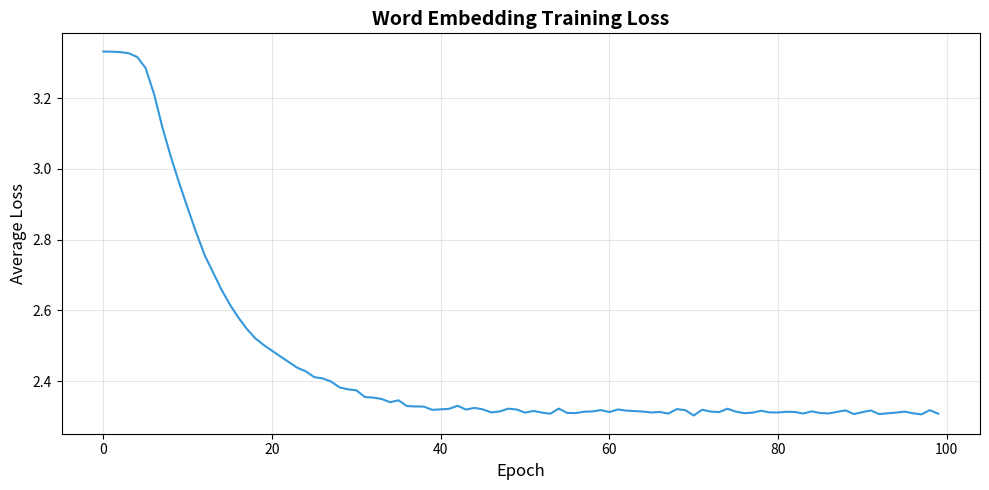
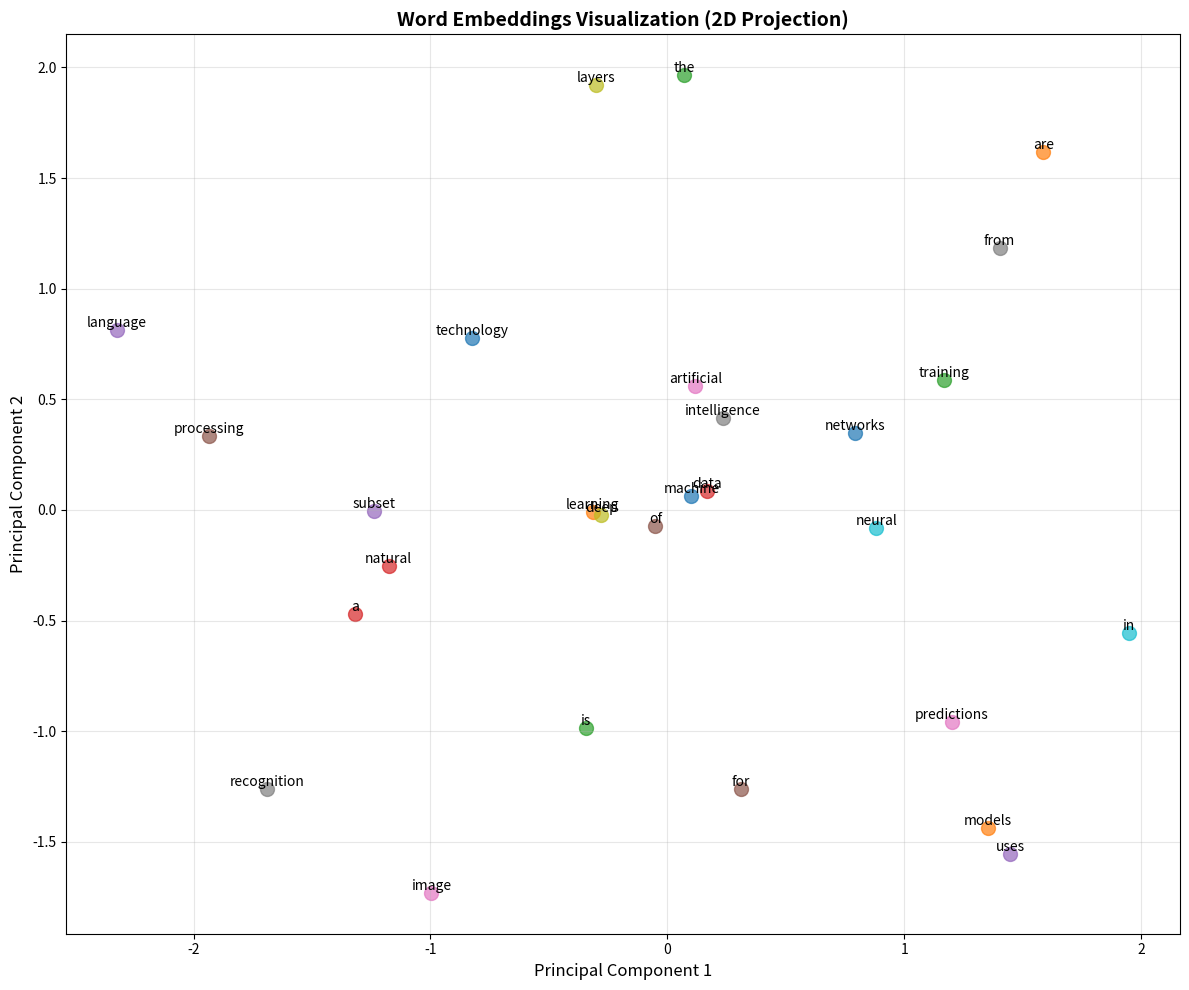

These charts were generated, in order, by the following Python code:
"""
Word Embedding Model from Scratch
==================================
A Word2Vec-style implementation using only NumPy to create word embeddings
from a paragraph of text.

This implements the Skip-gram model:
- Given a target word, predict surrounding context words
- The hidden layer weights become the word embeddings

Key Concepts:
- Word embeddings map words to dense vectors (e.g., 50-300 dimensions)
- Similar words have similar vectors (close in vector space)
- Captures semantic relationships (king - man + woman ≈ queen)
- Alternative to one-hot encoding which is sparse and doesn't capture similarity

Skip-gram vs CBOW:
- Skip-gram: Given target word, predict context words (used here)
- CBOW: Given context words, predict target word

Author: Neural Network Tutorial
"""

# Import NumPy for numerical operations
# NumPy provides efficient array operations essential for neural network computations
import numpy as np

# Import re (regular expressions) for text preprocessing
# Used to remove punctuation and clean text data
import re

# Import Counter from collections for counting word frequencies
# Counter is a dictionary subclass for counting hashable objects
from collections import Counter

# Try to import matplotlib for visualization
# We wrap in try/except to make script work without matplotlib installed
try:
    # matplotlib.pyplot provides plotting functions similar to MATLAB
    import matplotlib.pyplot as plt
    # Set flag indicating matplotlib is available
    HAS_MATPLOTLIB = True
except ImportError:
    # If matplotlib is not installed, set flag to False
    HAS_MATPLOTLIB = False
    # Inform user that visualizations will be skipped
    print("Note: matplotlib not available. Visualization will be skipped.")


class WordEmbedding:
    """
    Word2Vec Skip-gram model from scratch.
    
    Architecture:
        Input Layer:  V neurons (one-hot encoded word, V = vocabulary size)
        Hidden Layer: E neurons (embedding dimension)
        Output Layer: V neurons (softmax over vocabulary)
    
    The key insight: The hidden layer weights (W1) become the word embeddings!
    When we look up a word, we're just selecting a row from W1.
    
    Training objective: Given a target word, predict words that appear nearby.
    """
    
    def __init__(self, vocab_size, embedding_dim=50, learning_rate=0.01):
        """
        Initialize the embedding model with random weights.
        
        Args:
            vocab_size: Size of vocabulary (V) - number of unique words
            embedding_dim: Dimension of word vectors (E) - typically 50-300
            learning_rate: Learning rate for gradient descent optimization
        """
        # Store vocabulary size as instance variable
        # This determines the size of input/output layers
        self.vocab_size = vocab_size
        
        # Store embedding dimension as instance variable
        # This is the size of the dense vector each word will be mapped to
        # Smaller = faster training, larger = more semantic capacity
        self.embedding_dim = embedding_dim
        
        # Store learning rate for gradient descent
        # Controls how much weights are adjusted each training step
        self.learning_rate = learning_rate
        
        # ==================== WEIGHT INITIALIZATION ====================
        
        # Initialize W1: Input -> Hidden layer weights
        # Shape: (vocab_size, embedding_dim) = (V, E)
        # IMPORTANT: These weights ARE the word embeddings!
        # Each row i of W1 is the embedding vector for word i
        # np.random.randn generates samples from standard normal distribution
        # Multiply by 0.01 to start with small random values (helps training)
        self.W1 = np.random.randn(vocab_size, embedding_dim) * 0.01
        
        # Initialize W2: Hidden -> Output layer weights
        # Shape: (embedding_dim, vocab_size) = (E, V)
        # These weights transform the hidden representation to output probabilities
        # Also called "context embeddings" in some literature
        self.W2 = np.random.randn(embedding_dim, vocab_size) * 0.01
    
    def softmax(self, x):
        """
        Softmax function - converts scores to probability distribution.
        
        Formula: softmax(x_i) = exp(x_i) / sum(exp(x_j)) for all j
        
        Properties:
        - Output values are between 0 and 1
        - All outputs sum to 1 (valid probability distribution)
        - Preserves relative ordering (larger input = larger output)
        
        Args:
            x: Input array of scores/logits, shape (V,)
            
        Returns:
            Probability distribution over vocabulary, shape (V,)
            Each value represents probability of that word being the context word
        """
        # Subtract max value for numerical stability
        # This prevents overflow when computing exp of large numbers
        # Mathematically: softmax(x - c) = softmax(x) for any constant c
        # np.max(x) finds the maximum value in the array
        # np.exp computes e^x element-wise
        exp_x = np.exp(x - np.max(x))
        
        # Divide by sum to normalize to probability distribution
        # np.sum(exp_x) adds up all the exponential values
        # Result: each element is exp(x_i) / sum(exp(x_j))
        return exp_x / np.sum(exp_x)
    
    def forward(self, x_one_hot):
        """
        Forward propagation through the network.
        
        Architecture:
        Input (one-hot) -> W1 -> Hidden (embedding) -> W2 -> Output (softmax)
        
        The forward pass computes:
        1. hidden = x_one_hot @ W1  (lookup embedding)
        2. output = softmax(hidden @ W2)  (predict context word)
        
        Args:
            x_one_hot: One-hot encoded input word, shape (V,)
                       e.g., [0, 0, 1, 0, 0, ...] for word at index 2
            
        Returns:
            hidden: Hidden layer activations (the embedding), shape (E,)
            output: Softmax probabilities over vocabulary, shape (V,)
        """
        # ==================== HIDDEN LAYER (EMBEDDING LOOKUP) ====================
        
        # Compute hidden layer: matrix multiplication of one-hot with W1
        # Since x_one_hot is one-hot (only one 1, rest zeros):
        # - This is equivalent to selecting the row of W1 for the input word
        # - If x_one_hot[i] = 1, then hidden = W1[i, :] (row i of W1)
        # Mathematical operation: hidden = x_one_hot @ W1
        # np.dot performs matrix/vector multiplication
        # Shape: (V,) @ (V, E) = (E,) - the embedding vector!
        hidden = np.dot(x_one_hot, self.W1)  # Shape: (E,)
        
        # ==================== OUTPUT LAYER (CONTEXT PREDICTION) ====================
        
        # Compute output scores: transform embedding to vocabulary-sized output
        # This computes a score for each word in vocabulary
        # Higher score = more likely to be a context word
        # Mathematical operation: output_linear = hidden @ W2
        # Shape: (E,) @ (E, V) = (V,) - score for each word
        output_linear = np.dot(hidden, self.W2)  # Shape: (V,)
        
        # Apply softmax to convert scores to probabilities
        # Now each value represents P(word_j | word_i)
        # i.e., probability that word_j appears near word_i
        output = self.softmax(output_linear)  # Shape: (V,)
        
        # Return both hidden (embedding) and output (predictions)
        # We need hidden for backpropagation
        return hidden, output
    
    def backward(self, x_one_hot, hidden, output, y_one_hot):
        """
        Backpropagation to compute gradients and update weights.
        
        Loss function: Cross-entropy loss
        L = -log(output[correct_word_idx])
        
        For softmax + cross-entropy, the gradient simplifies beautifully:
        dL/d(output_linear) = output - y_one_hot
        
        Args:
            x_one_hot: One-hot encoded input word, shape (V,)
            hidden: Hidden layer output from forward pass, shape (E,)
            output: Softmax output from forward pass, shape (V,)
            y_one_hot: One-hot encoded target (context) word, shape (V,)
        """
        # ==================== OUTPUT LAYER GRADIENTS ====================
        
        # Compute output layer error (gradient of loss w.r.t. pre-softmax scores)
        # For cross-entropy loss with softmax, this simplifies to:
        # dL/dz2 = output - y_one_hot = predicted - actual
        # Shape: (V,) - (V,) = (V,)
        # This is the error signal: positive where we over-predicted,
        # negative where we under-predicted
        output_error = output - y_one_hot  # Shape: (V,)
        
        # Compute gradient for W2
        # dL/dW2 = hidden^T @ output_error
        # np.outer computes outer product: (E,) x (V,) = (E, V)
        # Each element dW2[i,j] = hidden[i] * output_error[j]
        # This shows how much to adjust each weight to reduce error
        dW2 = np.outer(hidden, output_error)
        
        # ==================== HIDDEN LAYER GRADIENTS ====================
        
        # Propagate error back to hidden layer
        # dL/dhidden = W2 @ output_error
        # This tells us how each hidden unit contributed to the error
        # np.dot: (E, V) @ (V,) = (E,)
        hidden_error = np.dot(self.W2, output_error)  # Shape: (E,)
        
        # Compute gradient for W1
        # dL/dW1 = x_one_hot^T @ hidden_error
        # np.outer computes outer product: (V,) x (E,) = (V, E)
        # Since x_one_hot is one-hot, only one row of dW1 is non-zero
        # This is the row corresponding to the input word
        dW1 = np.outer(x_one_hot, hidden_error)
        
        # ==================== WEIGHT UPDATES (GRADIENT DESCENT) ====================
        
        # Update W1 using gradient descent
        # W1_new = W1_old - learning_rate * gradient
        # The negative sign moves weights in direction that reduces loss
        # Only the row for the input word actually changes (due to one-hot)
        self.W1 -= self.learning_rate * dW1
        
        # Update W2 using gradient descent
        # All columns can change since hidden is dense
        self.W2 -= self.learning_rate * dW2
    
    def train_step(self, x_idx, y_idx):
        """
        Single training step for one (input word, context word) pair.
        
        This is the core training function that:
        1. Creates one-hot encodings
        2. Runs forward pass
        3. Computes loss
        4. Runs backward pass (updates weights)
        
        Args:
            x_idx: Index of input (target) word in vocabulary
            y_idx: Index of context word in vocabulary
            
        Returns:
            loss: Cross-entropy loss for this training pair
        """
        # ==================== CREATE ONE-HOT ENCODINGS ====================
        
        # Create one-hot encoding for input word
        # np.zeros creates array of zeros with specified shape
        # Shape: (vocab_size,) = (V,)
        x_one_hot = np.zeros(self.vocab_size)
        
        # Set the position corresponding to input word to 1
        # All other positions remain 0
        # Result: [0, 0, ..., 1, ..., 0, 0] with 1 at position x_idx
        x_one_hot[x_idx] = 1
        
        # Create one-hot encoding for target (context) word
        # Same process as input word
        y_one_hot = np.zeros(self.vocab_size)
        
        # Set the position corresponding to context word to 1
        y_one_hot[y_idx] = 1
        
        # ==================== FORWARD PASS ====================
        
        # Run forward propagation to get predictions
        # hidden: the embedding of the input word, shape (E,)
        # output: predicted probabilities for each word, shape (V,)
        hidden, output = self.forward(x_one_hot)
        
        # ==================== COMPUTE LOSS ====================
        
        # Compute cross-entropy loss
        # Loss = -log(predicted probability of correct context word)
        # Lower loss = model predicted the correct word with high probability
        # output[y_idx] is the predicted probability for the true context word
        # Add 1e-10 (small epsilon) to prevent log(0) which is undefined
        # np.log computes natural logarithm
        loss = -np.log(output[y_idx] + 1e-10)
        
        # ==================== BACKWARD PASS ====================
        
        # Run backpropagation to update weights
        # This computes gradients and adjusts W1 and W2
        self.backward(x_one_hot, hidden, output, y_one_hot)
        
        # Return the loss for monitoring training progress
        return loss
    
    def get_embedding(self, word_idx):
        """
        Get the embedding vector for a specific word.
        
        The embedding is simply the row of W1 corresponding to that word.
        This is what makes Word2Vec efficient: embedding lookup is just
        indexing into a matrix.
        
        Args:
            word_idx: Index of the word in vocabulary
            
        Returns:
            Embedding vector of shape (E,) - dense representation of the word
        """
        # Return the row of W1 for this word
        # W1[word_idx] selects row word_idx from the matrix
        # Shape: (E,) - a vector of embedding_dim dimensions
        return self.W1[word_idx]
    
    def get_all_embeddings(self):
        """
        Get all word embeddings (the entire W1 matrix).
        
        Returns:
            All embeddings, shape (V, E)
            Row i is the embedding for word i
        """
        # Return the entire W1 matrix
        # Each row is one word's embedding vector
        return self.W1


class TextPreprocessor:
    """
    Preprocess text for word embedding training.
    
    This class handles:
    1. Tokenization: splitting text into words
    2. Vocabulary building: mapping words to indices
    3. Training data generation: creating (target, context) pairs
    """
    
    def __init__(self):
        """Initialize the preprocessor with empty mappings."""
        # Dictionary mapping words to their integer indices
        # e.g., {"cat": 0, "dog": 1, "bird": 2, ...}
        self.word2idx = {}
        
        # Dictionary mapping indices back to words (reverse of word2idx)
        # e.g., {0: "cat", 1: "dog", 2: "bird", ...}
        self.idx2word = {}
        
        # Size of vocabulary (number of unique words)
        self.vocab_size = 0
        
        # Counter object to track word frequencies
        # Counter is a dict subclass that counts occurrences
        self.word_counts = Counter()
    
    def tokenize(self, text):
        """
        Convert text to lowercase tokens (words).
        
        Steps:
        1. Convert to lowercase (case-insensitive)
        2. Remove punctuation and special characters
        3. Split into individual words
        
        Args:
            text: Input text string (paragraph, document, etc.)
            
        Returns:
            List of word tokens (strings)
        """
        # Convert entire text to lowercase
        # This ensures "Machine" and "machine" are treated as same word
        # str.lower() returns lowercase version of string
        text = text.lower()
        
        # Remove punctuation and special characters using regex
        # re.sub(pattern, replacement, string) substitutes matches
        # Pattern [^a-z0-9\s] matches anything that is NOT:
        #   a-z: lowercase letters
        #   0-9: digits
        #   \s: whitespace
        # Replace all such characters with empty string ''
        text = re.sub(r'[^a-z0-9\s]', '', text)
        
        # Split text into words by whitespace
        # str.split() with no argument splits on any whitespace
        # Returns list of words: ["machine", "learning", "is", ...]
        words = text.split()
        
        # Return the list of word tokens
        return words
    
    def build_vocabulary(self, words, min_count=1):
        """
        Build vocabulary from list of words.
        
        Creates mappings between words and integer indices.
        Only includes words that appear at least min_count times.
        
        Args:
            words: List of word tokens
            min_count: Minimum frequency to include word in vocabulary
                      (helps filter rare words that can't be learned well)
        """
        # Count frequency of each word
        # Counter(words) creates dict-like object with word counts
        # e.g., Counter({"machine": 10, "learning": 8, "the": 15, ...})
        self.word_counts = Counter(words)
        
        # Build vocabulary with words meeting minimum count threshold
        # Initialize index counter
        idx = 0
        
        # Iterate through all words and their counts
        # .items() returns (word, count) pairs
        for word, count in self.word_counts.items():
            # Only include word if it appears at least min_count times
            # This filters out rare words that don't have enough context
            if count >= min_count:
                # Add word to word2idx mapping
                # Assigns next available integer index to this word
                self.word2idx[word] = idx
                
                # Add reverse mapping (index to word)
                # Useful for converting model output back to words
                self.idx2word[idx] = word
                
                # Increment index for next word
                idx += 1
        
        # Store total vocabulary size
        # len() returns number of items in dictionary
        self.vocab_size = len(self.word2idx)
        
        # Print vocabulary size for user feedback
        print(f"   Vocabulary size: {self.vocab_size} words")
    
    def generate_training_data(self, words, window_size=2):
        """
        Generate (target, context) pairs for Skip-gram training.
        
        For each word in the text, we create training pairs with words
        that appear within a window of +/- window_size positions.
        
        Example: "the cat sat on the mat" with window_size=2
        For target word "sat" at position 2:
            Context window: positions 0,1,3,4 → words: "the", "cat", "on", "the"
            Training pairs: (sat, the), (sat, cat), (sat, on), (sat, the)
        
        The model learns: if I see "sat", predict "the", "cat", "on" nearby
        
        Args:
            words: List of word tokens from the text
            window_size: Number of words on each side to consider as context
            
        Returns:
            List of (target_idx, context_idx) tuples for training
        """
        # Initialize empty list to store training pairs
        training_data = []
        
        # Iterate through each word in the text with its position
        # enumerate returns (index, value) pairs
        for i, word in enumerate(words):
            # Skip words that aren't in our vocabulary
            # (they didn't meet the min_count threshold)
            if word not in self.word2idx:
                continue
            
            # Get the vocabulary index of the target (center) word
            # This is the word we're trying to learn embeddings for
            target_idx = self.word2idx[word]
            
            # Define the context window boundaries
            # start: leftmost position (but not before beginning of text)
            # max(0, i - window_size) ensures we don't go negative
            start = max(0, i - window_size)
            
            # end: rightmost position + 1 (but not past end of text)
            # min(len(words), i + window_size + 1) ensures we don't exceed text length
            # +1 because range is exclusive of end
            end = min(len(words), i + window_size + 1)
            
            # Iterate through all positions in the context window
            for j in range(start, end):
                # Skip if j == i (don't pair word with itself)
                # Also skip if context word not in vocabulary
                if j != i and words[j] in self.word2idx:
                    # Get vocabulary index of context word
                    context_idx = self.word2idx[words[j]]
                    
                    # Add (target, context) pair to training data
                    # The model will learn: when target appears, context is likely nearby
                    training_data.append((target_idx, context_idx))
        
        # Print number of training pairs generated
        print(f"   Training pairs: {len(training_data)}")
        
        # Return the list of training pairs
        return training_data


def cosine_similarity(v1, v2):
    """
    Compute cosine similarity between two vectors.
    
    Cosine similarity measures the angle between two vectors:
    - 1: vectors point in same direction (most similar)
    - 0: vectors are perpendicular (unrelated)
    - -1: vectors point in opposite directions (most dissimilar)
    
    Formula: cos(θ) = (v1 · v2) / (||v1|| * ||v2||)
    
    Where:
    - v1 · v2 is the dot product
    - ||v|| is the Euclidean norm (length) of vector v
    
    Args:
        v1: First vector, shape (E,)
        v2: Second vector, shape (E,)
        
    Returns:
        Cosine similarity value between -1 and 1
    """
    # Compute dot product of the two vectors
    # np.dot for 1D arrays computes: sum(v1[i] * v2[i]) for all i
    dot_product = np.dot(v1, v2)
    
    # Compute Euclidean norm (length) of each vector
    # np.linalg.norm computes: sqrt(sum(v[i]^2)) for all i
    # This is the L2 norm or "magnitude" of the vector
    norm_v1 = np.linalg.norm(v1)
    norm_v2 = np.linalg.norm(v2)
    
    # Handle edge case: if either vector has zero length
    # Can't divide by zero, so return 0 similarity
    if norm_v1 == 0 or norm_v2 == 0:
        return 0.0
    
    # Compute and return cosine similarity
    # Divide dot product by product of norms
    return dot_product / (norm_v1 * norm_v2)


def find_similar_words(model, preprocessor, word, top_n=5):
    """
    Find the most similar words to a given word based on embedding similarity.
    
    This demonstrates that learned embeddings capture semantic relationships:
    words that appear in similar contexts have similar embedding vectors.
    
    Args:
        model: Trained WordEmbedding model with learned embeddings
        preprocessor: TextPreprocessor with vocabulary mappings
        word: Target word to find similar words for
        top_n: Number of most similar words to return
        
    Returns:
        List of (word, similarity_score) tuples, sorted by similarity
    """
    # Check if the word exists in our vocabulary
    # If not, we can't find its embedding
    if word not in preprocessor.word2idx:
        print(f"   '{word}' not in vocabulary")
        # Return empty list if word not found
        return []
    
    # Get the vocabulary index of the target word
    word_idx = preprocessor.word2idx[word]
    
    # Get the embedding vector for the target word
    # This is a dense vector of shape (E,)
    word_vec = model.get_embedding(word_idx)
    
    # Initialize list to store (word, similarity) pairs
    similarities = []
    
    # Compare target word with every other word in vocabulary
    for idx in range(preprocessor.vocab_size):
        # Skip comparing word with itself (similarity would be 1.0)
        if idx != word_idx:
            # Get embedding of the other word
            other_vec = model.get_embedding(idx)
            
            # Compute cosine similarity between the two embeddings
            sim = cosine_similarity(word_vec, other_vec)
            
            # Store the word (not index) and its similarity score
            # preprocessor.idx2word converts index back to word string
            similarities.append((preprocessor.idx2word[idx], sim))
    
    # Sort by similarity score in descending order (most similar first)
    # key=lambda x: x[1] sorts by the second element (similarity)
    # reverse=True means highest similarity first
    similarities.sort(key=lambda x: x[1], reverse=True)
    
    # Return only the top_n most similar words
    # [:top_n] slices the list to get first top_n elements
    return similarities[:top_n]


def plot_embeddings_2d(model, preprocessor, words_to_plot=None):
    """
    Visualize word embeddings in 2D using PCA-like dimensionality reduction.
    
    Since embeddings are high-dimensional (e.g., 50D), we project them to 2D
    for visualization. We use Principal Component Analysis (PCA) which finds
    the 2 directions of maximum variance in the data.
    
    Args:
        model: Trained WordEmbedding model
        preprocessor: TextPreprocessor with vocabulary
        words_to_plot: Optional list of specific words to plot
    """
    # Check if matplotlib is available
    if not HAS_MATPLOTLIB:
        print("   (Skipping plot - matplotlib not available)")
        return  # Exit function early
    
    # ==================== GET EMBEDDINGS ====================
    
    # Get all word embeddings from the model
    # Shape: (vocab_size, embedding_dim) = (V, E)
    embeddings = model.get_all_embeddings()
    
    # ==================== PCA: DIMENSIONALITY REDUCTION ====================
    
    # Step 1: Center the data (subtract mean)
    # np.mean(embeddings, axis=0) computes mean of each column
    # Centering is required for PCA
    # Shape: (V, E) - (E,) = (V, E) via broadcasting
    embeddings_centered = embeddings - np.mean(embeddings, axis=0)
    
    # Step 2: Compute covariance matrix
    # Covariance measures how dimensions vary together
    # np.cov expects features as rows, so we transpose (.T)
    # Shape: (E, E) - square matrix
    cov = np.cov(embeddings_centered.T)
    
    # Step 3: Compute eigenvalues and eigenvectors of covariance matrix
    # Eigenvectors point in directions of maximum variance
    # Eigenvalues indicate how much variance each direction captures
    # np.linalg.eig returns (eigenvalues array, eigenvectors matrix)
    eigenvalues, eigenvectors = np.linalg.eig(cov)
    
    # Step 4: Sort eigenvectors by eigenvalues (descending)
    # We want the directions with most variance first
    # np.argsort returns indices that would sort the array
    # [::-1] reverses to get descending order
    idx = np.argsort(eigenvalues)[::-1]
    
    # Reorder eigenvectors by sorted indices
    # eigenvectors[:, idx] reorders columns
    eigenvectors = eigenvectors[:, idx]
    
    # Step 5: Project to 2D using top 2 eigenvectors
    # These capture the most variance (best 2D representation)
    # eigenvectors[:, :2] selects first 2 columns
    # .real extracts real part (eigenvalues can be complex)
    projection_matrix = eigenvectors[:, :2].real
    
    # Project all embeddings to 2D
    # Matrix multiplication: (V, E) @ (E, 2) = (V, 2)
    # Each row is now a 2D point for visualization
    embeddings_2d = np.dot(embeddings_centered, projection_matrix)
    
    # ==================== SELECT WORDS TO PLOT ====================
    
    # If no specific words provided, choose automatically
    if words_to_plot is None:
        # If vocabulary is small, plot all words
        if preprocessor.vocab_size <= 50:
            # list() converts dictionary keys to a list
            words_to_plot = list(preprocessor.word2idx.keys())
        else:
            # For large vocabulary, plot most frequent words
            # .most_common(30) returns 30 most frequent (word, count) pairs
            # List comprehension extracts just the words
            words_to_plot = [word for word, _ in preprocessor.word_counts.most_common(30)]
    
    # ==================== CREATE PLOT ====================
    
    # Create a new figure with specified size
    # figsize=(width, height) in inches
    plt.figure(figsize=(12, 10))
    
    # Plot each word
    for word in words_to_plot:
        # Check if word is in vocabulary
        if word in preprocessor.word2idx:
            # Get vocabulary index
            idx = preprocessor.word2idx[word]
            
            # Get 2D coordinates for this word
            # embeddings_2d[idx] is the 2D point for this word
            x, y = embeddings_2d[idx]
            
            # Plot as a scatter point
            # marker='o': circle marker
            # s=100: size of marker
            # alpha=0.7: 70% opacity
            plt.scatter(x, y, marker='o', s=100, alpha=0.7)
            
            # Add word label next to the point
            # plt.annotate adds text at specified position
            # fontsize=10: text size
            # ha='center': horizontal alignment
            # va='bottom': vertical alignment (text above point)
            plt.annotate(word, (x, y), fontsize=10, ha='center', va='bottom')
    
    # Add title and axis labels
    plt.title('Word Embeddings Visualization (2D Projection)', fontsize=14, fontweight='bold')
    plt.xlabel('Principal Component 1', fontsize=12)
    plt.ylabel('Principal Component 2', fontsize=12)
    
    # Add grid for easier reading
    # alpha=0.3: 30% opacity (subtle grid)
    plt.grid(True, alpha=0.3)
    
    # Adjust layout to prevent label clipping
    plt.tight_layout()
    
    # Save figure to file
    # dpi=150: dots per inch (resolution)
    # bbox_inches='tight': minimize whitespace
    plt.savefig('word_embeddings_2d.png', dpi=150, bbox_inches='tight')
    
    # Display the plot
    plt.show()


def plot_training_loss(losses):
    """
    Plot training loss over epochs to visualize learning progress.
    
    A decreasing loss curve indicates the model is learning.
    
    Args:
        losses: List of average loss values, one per epoch
    """
    # Check if matplotlib is available
    if not HAS_MATPLOTLIB:
        return  # Exit early if no plotting available
    
    # Create figure with specified size
    plt.figure(figsize=(10, 5))
    
    # Plot loss values
    # losses is a list, x-axis will be indices (epochs)
    # color='#3498db': blue color
    # linewidth=1.5: line thickness
    plt.plot(losses, color='#3498db', linewidth=1.5)
    
    # Add axis labels
    plt.xlabel('Epoch', fontsize=12)
    plt.ylabel('Average Loss', fontsize=12)
    
    # Add title
    plt.title('Word Embedding Training Loss', fontsize=14, fontweight='bold')
    
    # Add grid
    plt.grid(True, alpha=0.3)
    
    # Adjust layout
    plt.tight_layout()
    
    # Save to file
    plt.savefig('embedding_training_loss.png', dpi=150, bbox_inches='tight')
    
    # Display
    plt.show()


def main():
    """
    Main function that orchestrates the entire word embedding training pipeline.
    
    Steps:
    1. Define sample text
    2. Preprocess text (tokenize, build vocabulary)
    3. Generate training data (target, context pairs)
    4. Create and train the embedding model
    5. Evaluate by finding similar words
    6. Visualize the learned embeddings
    """
    # Print header
    print("=" * 60)
    print("   Word Embedding Model from Scratch")
    print("=" * 60)
    print()
    
    # ==================== SAMPLE TEXT ====================
    
    # Define a sample paragraph for training
    # This text has repeated concepts about ML/AI so the model can learn relationships
    # In real applications, you'd use much larger text corpora
    paragraph = """
    Machine learning is a subset of artificial intelligence. 
    Deep learning is a subset of machine learning. 
    Neural networks are the foundation of deep learning.
    Artificial intelligence includes machine learning and deep learning.
    Data science uses machine learning for predictions.
    Machine learning algorithms learn from data.
    Neural networks consist of layers of neurons.
    Deep learning uses multiple layers in neural networks.
    Artificial intelligence is transforming technology.
    Data is essential for machine learning models.
    Training neural networks requires large amounts of data.
    Deep learning models can recognize patterns in data.
    Machine learning models improve with more training data.
    Artificial intelligence applications include natural language processing.
    Natural language processing is part of artificial intelligence.
    Computer vision uses deep learning for image recognition.
    Image recognition is a task for neural networks.
    Machine learning helps in making predictions from data.
    The future of technology depends on artificial intelligence.
    Neural networks are inspired by the human brain.
    """
    
    # Print sample of the text
    print("Sample Text:")
    print("-" * 40)
    # [:200] shows first 200 characters
    print(paragraph[:200] + "...")
    print("-" * 40)
    print()
    
    # ==================== TEXT PREPROCESSING ====================
    
    print("Preprocessing text...")
    
    # Create preprocessor instance
    preprocessor = TextPreprocessor()
    
    # Tokenize the paragraph into words
    # Returns list like ["machine", "learning", "is", ...]
    words = preprocessor.tokenize(paragraph)
    
    # Print total word count
    print(f"   Total words: {len(words)}")
    
    # Build vocabulary with minimum count threshold
    # min_count=2 filters out words appearing only once
    preprocessor.build_vocabulary(words, min_count=2)
    
    # ==================== GENERATE TRAINING DATA ====================
    
    print("Generating training pairs (Skip-gram)...")
    
    # Generate (target, context) pairs for training
    # window_size=2 means we look 2 words left and 2 words right
    training_data = preprocessor.generate_training_data(words, window_size=2)
    print()
    
    # ==================== CREATE MODEL ====================
    
    print("Creating Word Embedding Model...")
    
    # Set embedding dimension
    # Small (20) for this example; typically 50-300 in practice
    embedding_dim = 20
    
    # Create the word embedding model
    # vocab_size determines input/output layer sizes
    # embedding_dim is the hidden layer size (our embedding vectors)
    # learning_rate controls training speed
    model = WordEmbedding(
        vocab_size=preprocessor.vocab_size,
        embedding_dim=embedding_dim,
        learning_rate=0.05
    )
    
    print(f"   Embedding dimension: {embedding_dim}")
    print()
    
    # ==================== TRAINING ====================
    
    print("Training the model...")
    print("-" * 40)
    
    # Number of complete passes through training data
    epochs = 100
    
    # List to store average loss per epoch
    losses = []
    
    # Training loop
    for epoch in range(epochs):
        # Shuffle training data each epoch
        # This helps prevent the model from learning order-dependent patterns
        # np.random.shuffle modifies the list in-place
        np.random.shuffle(training_data)
        
        # Accumulate loss for this epoch
        epoch_loss = 0
        
        # Train on each (target, context) pair
        for target_idx, context_idx in training_data:
            # Perform one training step
            # Returns cross-entropy loss for this pair
            loss = model.train_step(target_idx, context_idx)
            
            # Add to total loss for this epoch
            epoch_loss += loss
        
        # Compute average loss for this epoch
        # Divide by number of training pairs
        avg_loss = epoch_loss / len(training_data)
        
        # Store for plotting
        losses.append(avg_loss)
        
        # Print progress every 10 epochs
        if (epoch + 1) % 10 == 0:
            print(f"Epoch {epoch + 1}/{epochs}, Loss: {avg_loss:.4f}")
    
    print("-" * 40)
    print()
    
    # ==================== SHOW VOCABULARY ====================
    
    print("=" * 60)
    print("   Vocabulary")
    print("=" * 60)
    print()
    
    # Print all words in vocabulary (sorted alphabetically)
    print("Words in vocabulary:")
    # sorted() returns sorted list of dictionary keys
    # ", ".join() combines list into comma-separated string
    print(", ".join(sorted(preprocessor.word2idx.keys())))
    print()
    
    # ==================== FIND SIMILAR WORDS ====================
    
    print("=" * 60)
    print("   Similar Words (Cosine Similarity)")
    print("=" * 60)
    print()
    
    # Test words to find similar words for
    test_words = ['learning', 'neural', 'data', 'intelligence', 'deep']
    
    # For each test word, find and print similar words
    for word in test_words:
        # Check if word is in vocabulary
        if word in preprocessor.word2idx:
            print(f"Words similar to '{word}':")
            
            # Find top 5 similar words
            similar = find_similar_words(model, preprocessor, word, top_n=5)
            
            # Print each similar word and its score
            for similar_word, score in similar:
                # :.4f formats float with 4 decimal places
                print(f"   {similar_word}: {score:.4f}")
            print()
    
    # ==================== SHOW SAMPLE EMBEDDINGS ====================
    
    print("=" * 60)
    print("   Sample Word Embeddings")
    print("=" * 60)
    print()
    
    # Words to show embeddings for
    sample_words = ['machine', 'learning', 'neural', 'networks', 'data']
    
    for word in sample_words:
        # Check if word is in vocabulary
        if word in preprocessor.word2idx:
            # Get word's index
            idx = preprocessor.word2idx[word]
            
            # Get the embedding vector
            embedding = model.get_embedding(idx)
            
            # Print first 10 dimensions
            # [:10] slices first 10 elements
            # .round(4) rounds to 4 decimal places
            print(f"'{word}' embedding (first 10 dims):")
            print(f"   {embedding[:10].round(4)}")
            print()
    
    # ==================== VISUALIZATIONS ====================
    
    # Only create visualizations if matplotlib is available
    if HAS_MATPLOTLIB:
        print("Generating visualizations...")
        
        # Plot training loss curve
        plot_training_loss(losses)
        print("   Saved 'embedding_training_loss.png'")
        
        # Plot 2D embedding visualization
        plot_embeddings_2d(model, preprocessor)
        print("   Saved 'word_embeddings_2d.png'")
    
    # ==================== EXPLANATION ====================
    
    # Print explanation of how the model works
    print()
    print("=" * 60)
    print("   How Word Embeddings Work")
    print("=" * 60)
    print("""
    Skip-gram Model (Word2Vec):
    ---------------------------
    1. For each word in the text, we try to predict surrounding words
    2. The neural network has 3 layers:
       - Input:  One-hot encoded word (size = vocabulary)
       - Hidden: Dense embedding (size = embedding_dim)
       - Output: Softmax probabilities (size = vocabulary)
    
    3. The magic happens in the hidden layer:
       - Each word is mapped to a dense vector
       - Words that appear in similar contexts get similar vectors
       - The hidden layer weights (W1) ARE the word embeddings!
    
    Why this works:
    ---------------
    - Words that appear in similar contexts have similar meanings
    - "king" and "queen" appear near "royal", "crown", "throne"
    - So their embedding vectors become similar
    
    Mathematical Intuition:
    -----------------------
    - One-hot input: [0, 0, 1, 0, 0, ...] selects one row of W1
    - That row IS the embedding for that word
    - Training adjusts W1 so similar words have similar rows
    """)
    
    print()
    print("Done!")


# Standard Python idiom: only run main() when script is executed directly
# __name__ equals "__main__" when running as a script
# __name__ equals the module name when imported
if __name__ == "__main__":
    # Execute the main function
    main()
